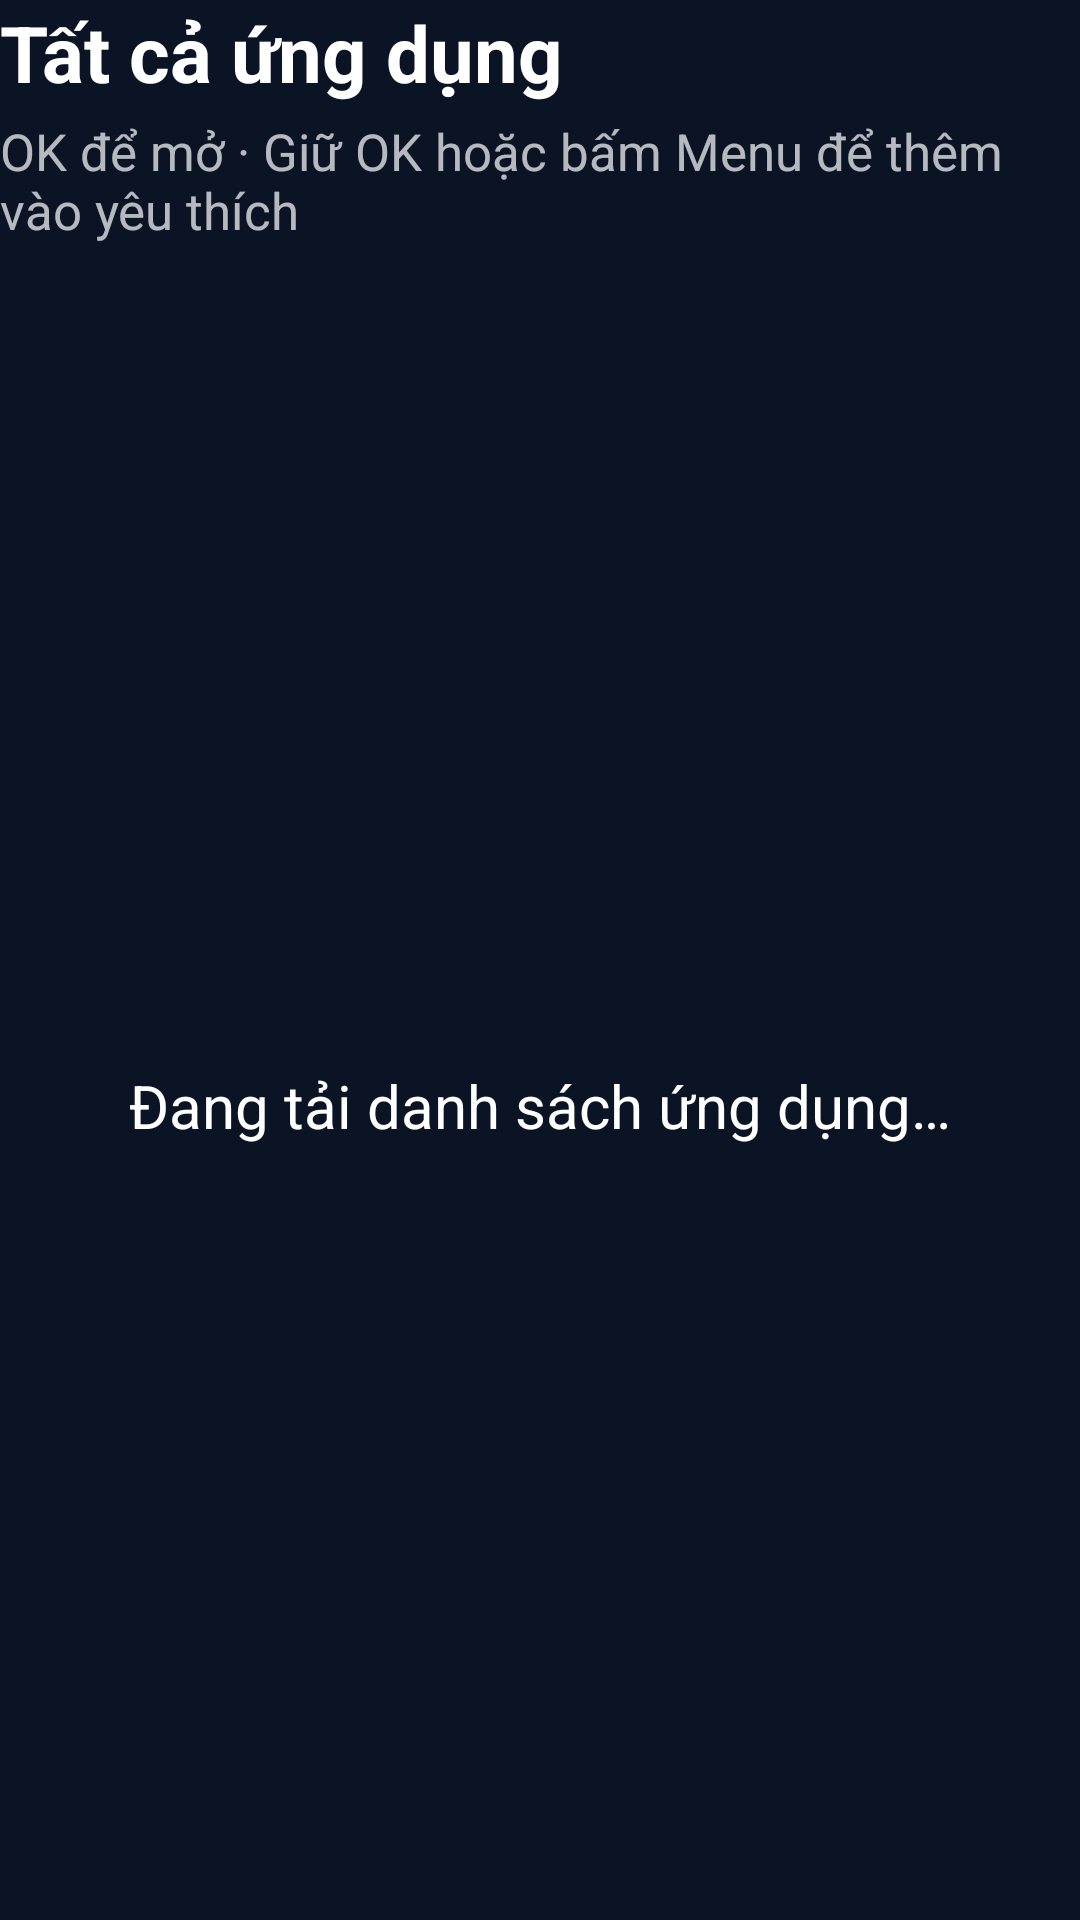

Here is an Android app screen rendered from its layout file. Give the layout XML and the strings, colors and styles it references.
<!-- AndroidManifest.xml: application theme Theme.HomeBox -->
<!-- res/layout/activity_apps.xml -->
<?xml version="1.0" encoding="utf-8"?>
<LinearLayout xmlns:android="http://schemas.android.com/apk/res/android"
    android:id="@+id/root"
    android:layout_width="match_parent"
    android:layout_height="match_parent"
    android:orientation="vertical">

    <LinearLayout
        android:layout_width="match_parent"
        android:layout_height="wrap_content"
        android:gravity="bottom"
        android:orientation="horizontal">

        <TextView
            android:id="@+id/title"
            style="@style/HomeText.Title"
            android:layout_width="0dp"
            android:layout_height="wrap_content"
            android:layout_weight="1"
            android:ellipsize="end"
            android:singleLine="true"
            android:text="Tất cả ứng dụng" />

        <TextView
            android:id="@+id/count"
            style="@style/HomeText.Secondary"
            android:layout_width="wrap_content"
            android:layout_height="wrap_content"
            android:layout_marginLeft="16dp" />
    </LinearLayout>

    <TextView
        android:id="@+id/hint"
        style="@style/HomeText.Secondary"
        android:layout_width="match_parent"
        android:layout_height="wrap_content"
        android:layout_marginTop="4dp"
        android:text="OK để mở · Giữ OK hoặc bấm Menu để thêm vào yêu thích" />

    <FrameLayout
        android:layout_width="match_parent"
        android:layout_height="0dp"
        android:layout_marginTop="16dp"
        android:layout_weight="1">

        <GridView
            android:id="@+id/grid"
            android:layout_width="match_parent"
            android:layout_height="match_parent"
            android:cacheColorHint="@android:color/transparent"
            android:clipToPadding="false"
            android:columnWidth="156dp"
            android:horizontalSpacing="12dp"
            android:listSelector="@android:color/transparent"
            android:numColumns="auto_fit"
            android:padding="6dp"
            android:scrollbars="vertical"
            android:stretchMode="columnWidth"
            android:verticalSpacing="12dp" />

        <TextView
            android:id="@+id/empty"
            style="@style/HomeText"
            android:layout_width="match_parent"
            android:layout_height="match_parent"
            android:gravity="center"
            android:text="Đang tải danh sách ứng dụng…" />
    </FrameLayout>
</LinearLayout>
<!-- resources referenced by this layout -->
<resources>
  <style name="HomeText">
          <item name="android:textColor">@color/text_primary</item>
          <item name="android:textSize">@dimen/text_action</item>
      </style>
  <style name="HomeText.Secondary">
          <item name="android:textColor">@color/text_secondary</item>
          <item name="android:textSize">@dimen/text_small</item>
      </style>
  <style name="HomeText.Title">
          <item name="android:textSize">@dimen/text_title</item>
          <item name="android:textStyle">bold</item>
      </style>
  <style name="Theme.HomeBox" parent="@android:style/Theme.Holo.NoActionBar">
          <item name="android:windowBackground">@color/bg_default</item>
          <item name="android:windowNoTitle">true</item>
          <item name="android:windowContentOverlay">@null</item>
          <item name="android:windowShowWallpaper">false</item>
          <item name="android:textColor">@color/text_primary</item>
          <item name="android:colorBackgroundCacheHint">@null</item>
      </style>
  <color name="text_primary">#FFFFFFFF</color>
  <dimen name="text_action">20sp</dimen>
  <color name="text_secondary">#B3FFFFFF</color>
  <dimen name="text_small">17sp</dimen>
  <dimen name="text_title">26sp</dimen>
  <color name="bg_default">#FF0B1424</color>
</resources>
